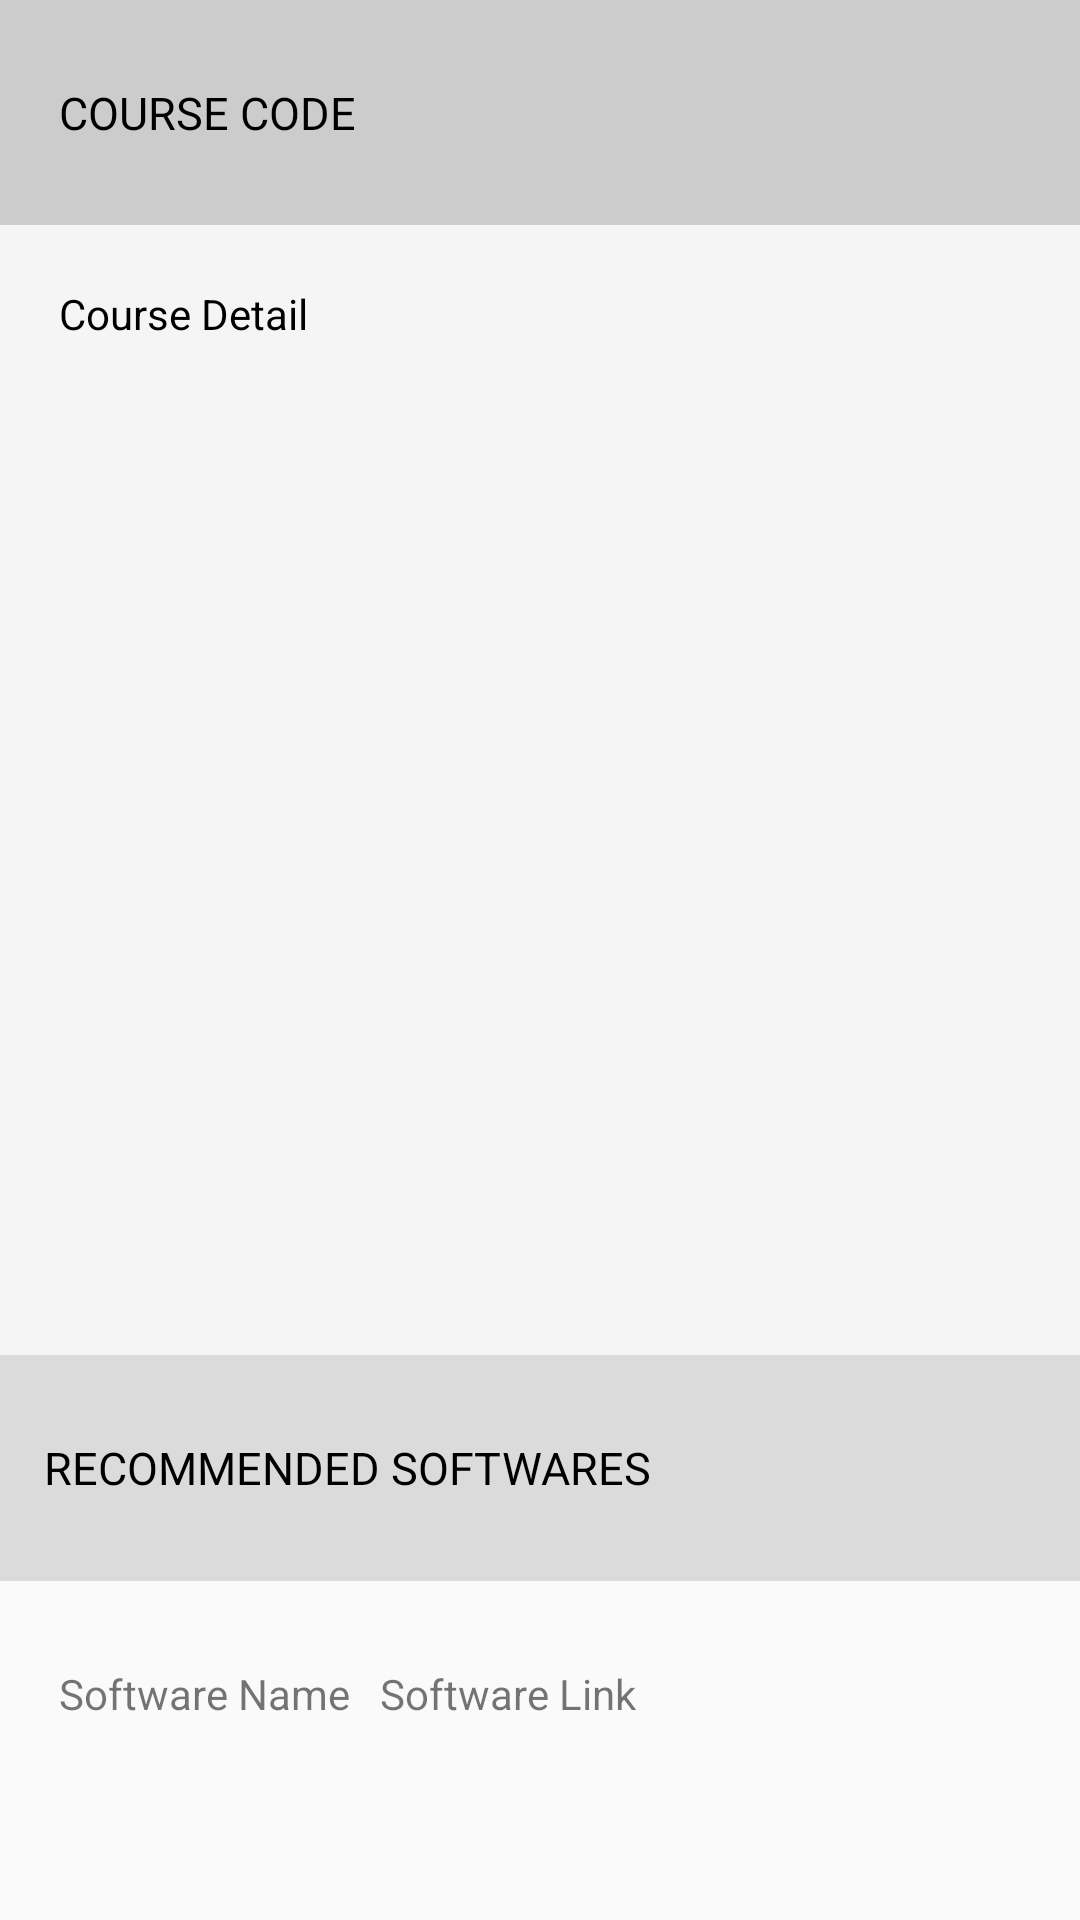

The Android layout XML behind this screen, and the referenced resources:
<!-- AndroidManifest.xml: application theme AppTheme -->
<!-- res/layout/course_detail.xml -->
<?xml version="1.0" encoding="utf-8"?>
<LinearLayout xmlns:android="http://schemas.android.com/apk/res/android"
    android:layout_width="match_parent"
    android:layout_height="match_parent"
    android:paddingLeft="@dimen/activity_horizontal_margin"
    android:paddingRight="@dimen/activity_horizontal_margin"
    android:paddingTop="@dimen/activity_vertical_margin"
    android:paddingBottom="@dimen/activity_vertical_margin"
    android:orientation="vertical"
    android:weightSum="17">

    <LinearLayout
        android:layout_width="match_parent"
        android:layout_height="0dp"
        android:layout_weight="2"
        android:orientation="horizontal"
        android:weightSum="10"
        android:background="#ccc"
        android:padding="20dp">

            <TextView
                android:layout_width="match_parent"
                android:layout_height="match_parent"
                android:text="Course Code"
                android:id="@+id/course_code"
                android:textAllCaps="true"
                android:textColor="#000"
                android:gravity="center_vertical"
                android:textSize="15dp"
                />

        </LinearLayout>

    <LinearLayout
        android:layout_width="match_parent"
        android:layout_height="0dp"
        android:layout_weight="10"
        android:orientation="vertical"
        android:background="#20CCCCCC"
        android:padding="20dp"
        >
        <TextView
            android:layout_width="wrap_content"
            android:layout_height="wrap_content"
            android:text="Course Detail"
            android:id="@+id/course_details"
            android:textColor="#000"/>
    </LinearLayout>

    <LinearLayout
        android:layout_width="match_parent"
        android:layout_height="0dp"
        android:layout_weight="2"
        android:orientation="vertical"
        android:background="#20000000">
        <TextView
            android:layout_width="match_parent"
        android:layout_height="match_parent"
            android:text="RECOMMENDED SOFTWARES"
            android:textColor="#000"
            android:textAllCaps="true"
            android:gravity="center_vertical"
            android:textSize="15dp"
            android:layout_marginLeft="15dp"/>
    </LinearLayout>

    <LinearLayout
        android:layout_width="match_parent"
        android:layout_height="0dp"
        android:layout_weight="2"
        android:orientation="horizontal"
        android:gravity="center_vertical"
        android:paddingLeft="20dp">
        <TextView
            android:layout_width="wrap_content"
            android:layout_height="wrap_content"
            android:text="Software Name"
            android:id="@+id/soft_name"
            />
        <TextView
            android:layout_width="wrap_content"
            android:layout_height="wrap_content"
            android:text="Software Link"
            android:id="@+id/soft_link"
            android:autoLink="web"
            android:layout_marginLeft="10dp"/>
    </LinearLayout>

</LinearLayout>
<!-- resources referenced by this layout -->
<resources>
  <style name="AppTheme" parent="AppBaseTheme">
          
      </style>
  <style name="AppBaseTheme" parent="Theme.AppCompat.Light">
          
      </style>
</resources>
